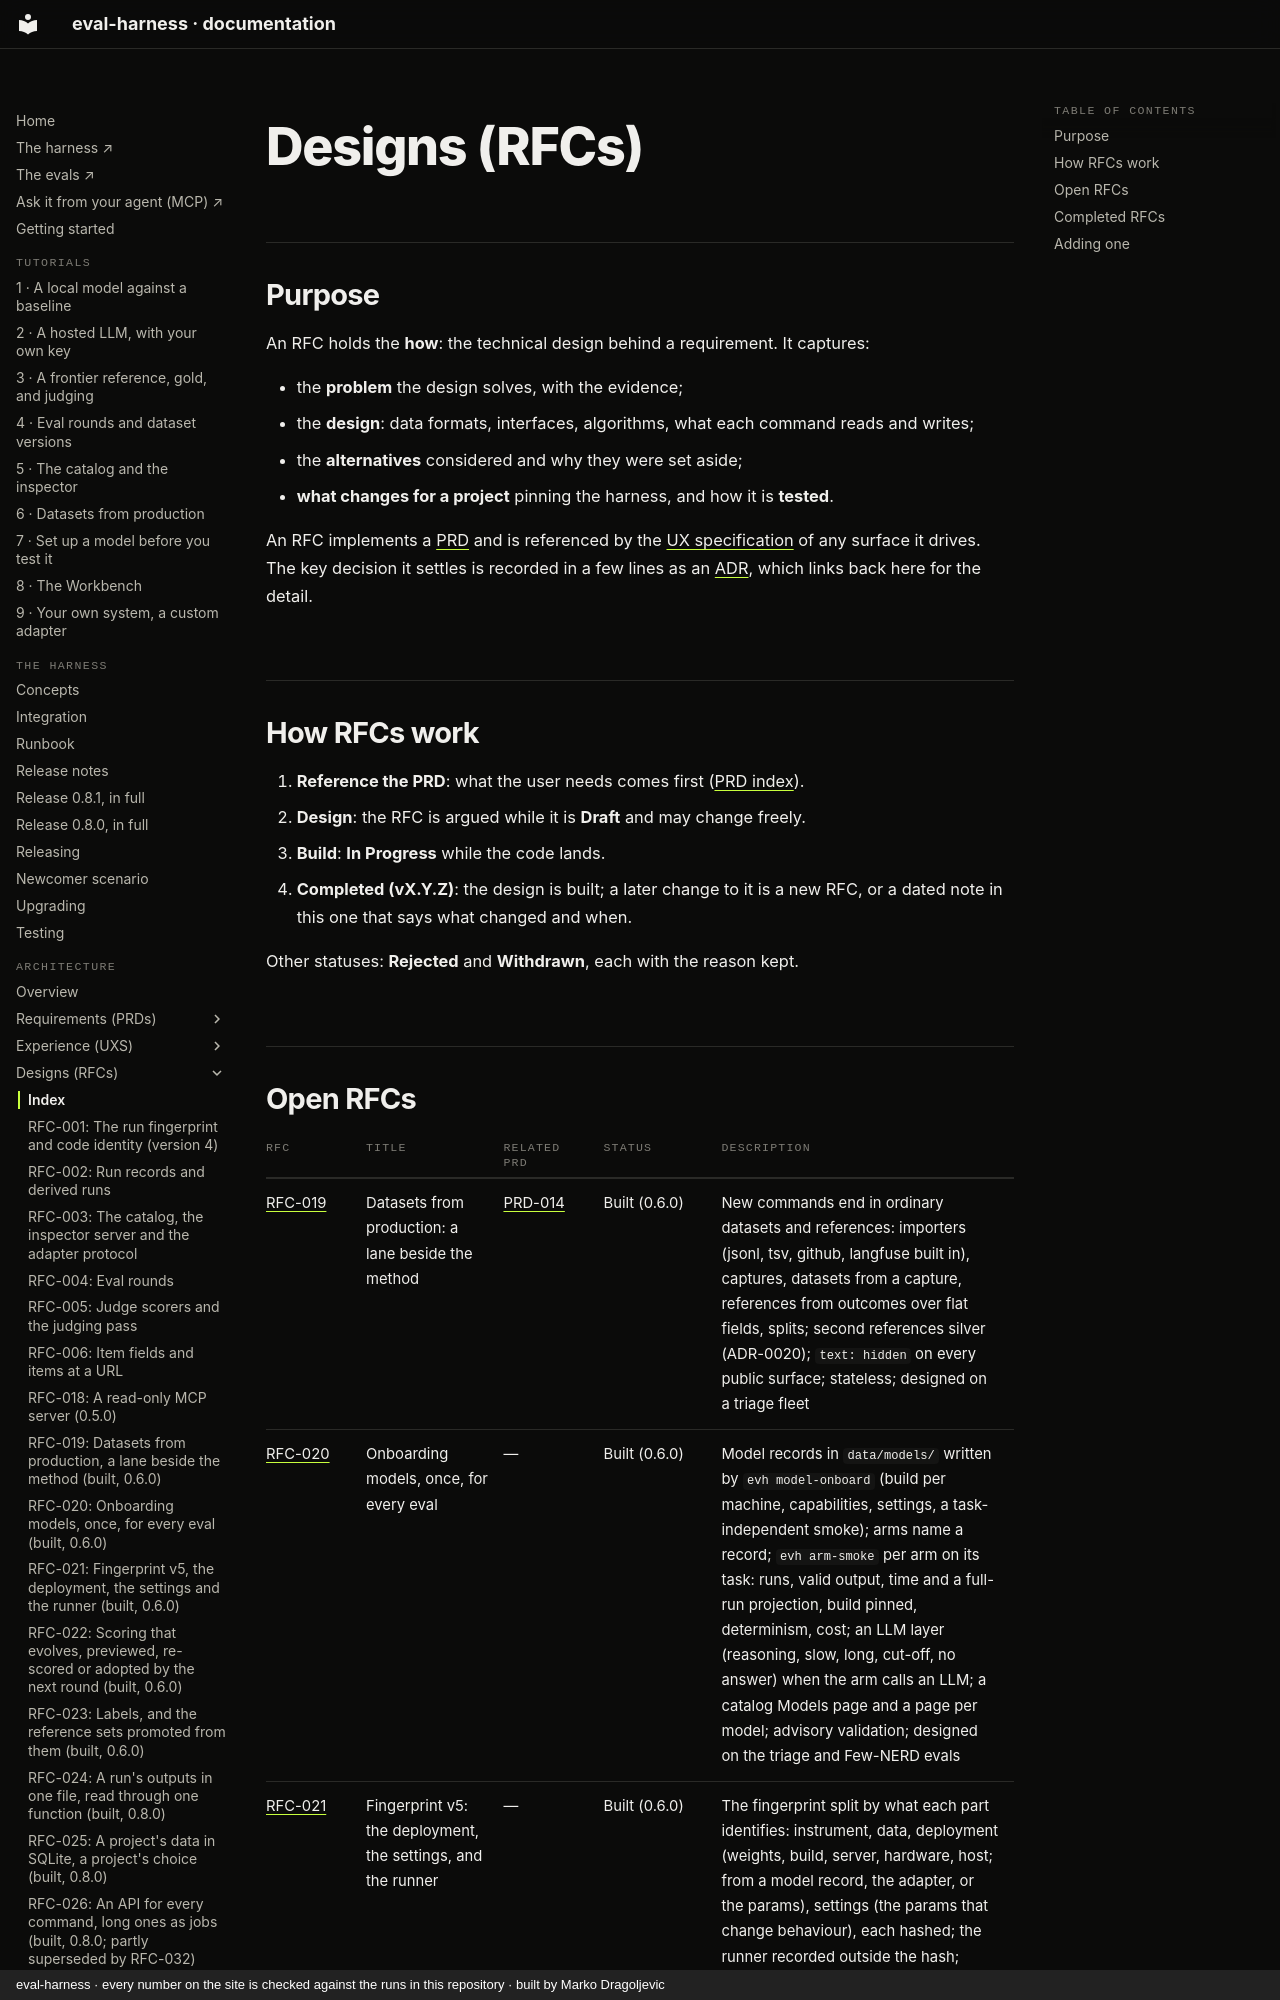

repository: chipi/eval-harness · page: rfc/index.html · generator: mkdocs · copyright: eval-harness · every number on the site is checked against the runs in this repository · built by Marko Dragoljevic

# Designs (RFCs)

## Purpose

An RFC holds the **how**: the technical design behind a requirement. It captures:

- the **problem** the design solves, with the evidence;
- the **design**: data formats, interfaces, algorithms, what each command reads and writes;
- the **alternatives** considered and why they were set aside;
- **what changes for a project** pinning the harness, and how it is **tested**.

An RFC implements a [PRD](../prd/index.md) and is referenced by the
[UX specification](../uxs/index.md) of any surface it drives. The key decision it settles is
recorded in a few lines as an [ADR](../adr/index.md), which links back here for the detail.

## How RFCs work

1. **Reference the PRD**: what the user needs comes first ([PRD index](../prd/index.md)).
2. **Design**: the RFC is argued while it is **Draft** and may change freely.
3. **Build**: **In Progress** while the code lands.
4. **Completed (vX.Y.Z)**: the design is built; a later change to it is a new RFC, or a dated
   note in this one that says what changed and when.

Other statuses: **Rejected** and **Withdrawn**, each with the reason kept.
